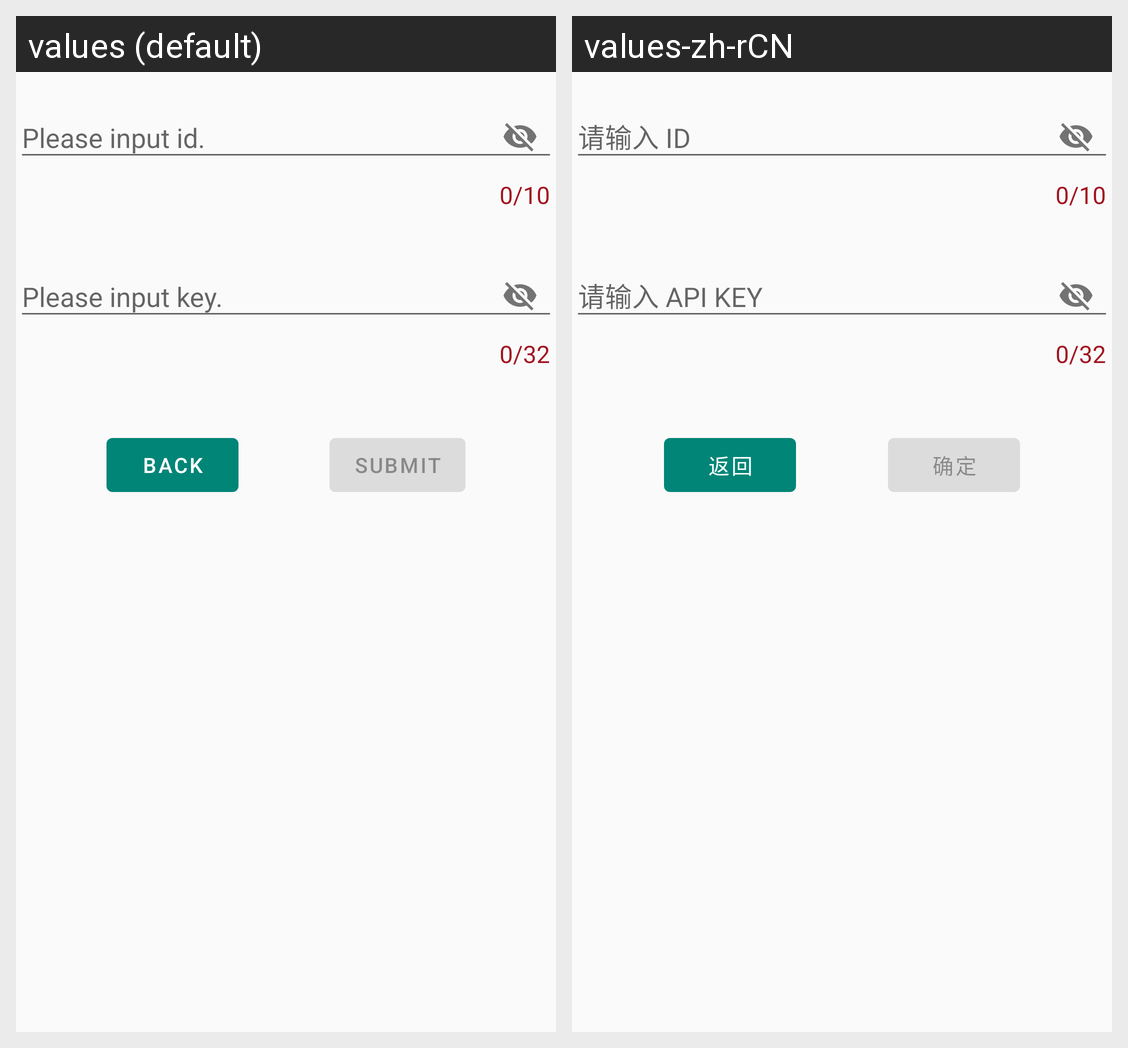

The Android screen above is rendered under two locales of the same app. Produce the string resources it draws, with the default and per-locale values.
Android screen res/layout/activity_add_server.xml rendered under 2 locales, left to right: values (default), values-zh-rCN. Device: Nexus 5 (rendered at 1080×1920; each locale shown at half size, 540×960, under a caption strip naming it); theme AppTheme.
Strings drawn on this screen, with the default value and each locale's value (text and hints the layout hard-codes, and strings that could not be matched under every locale, appear in the picture but are not listed):

add_act_id_hint
  values: Please input id.
  values-zh-rCN: 请输入 ID

add_act_key_hint
  values: Please input key.
  values-zh-rCN: 请输入 API KEY

add_act_back_button_text
  values: Back
  values-zh-rCN: 返回

add_act_submit_button_text
  values: Submit
  values-zh-rCN: 确定
